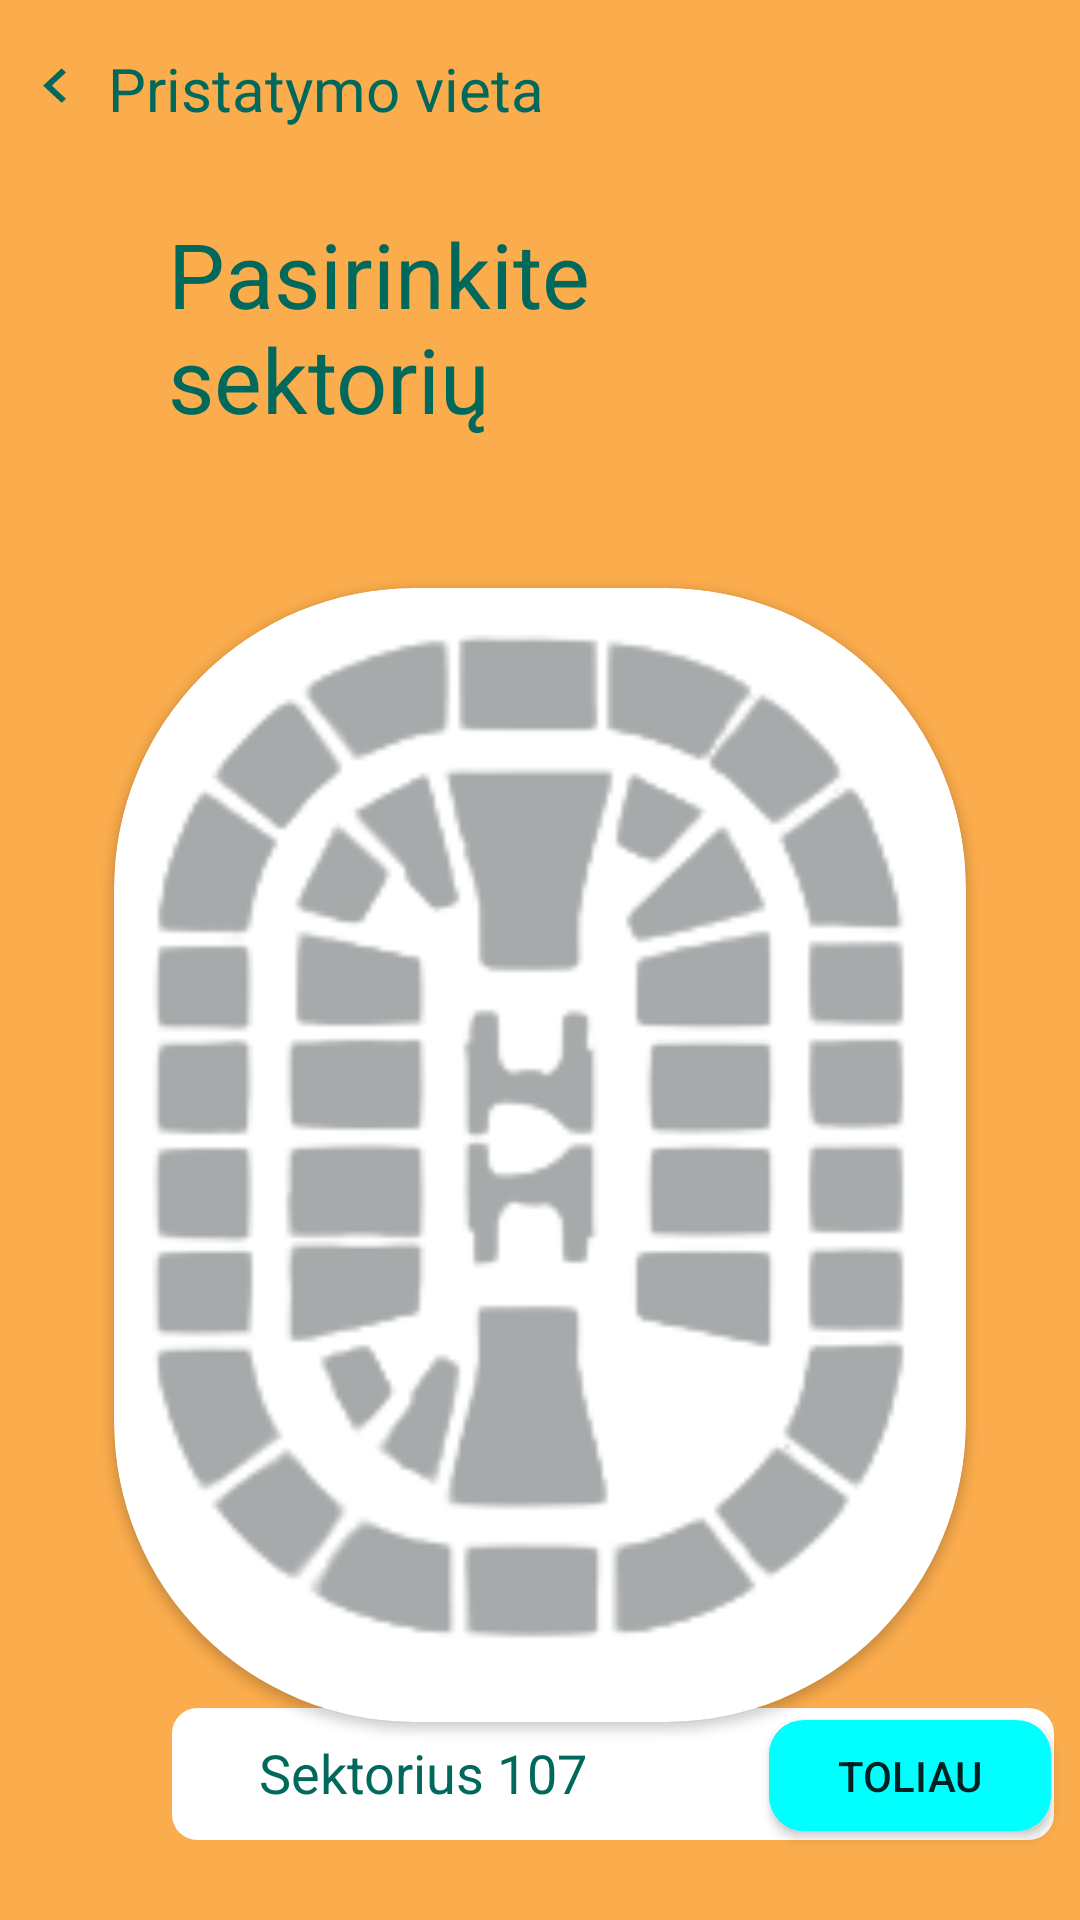

Layout XML and referenced resources for this Android screen:
<!-- AndroidManifest.xml: application theme Theme.Arena -->
<!-- res/layout/location_copy.xml -->
<?xml version="1.0" encoding="utf-8"?>
<androidx.constraintlayout.widget.ConstraintLayout xmlns:android="http://schemas.android.com/apk/res/android"
    xmlns:app="http://schemas.android.com/apk/res-auto"
    xmlns:tools="http://schemas.android.com/tools"
    android:layout_width="match_parent"
    android:layout_height="match_parent"
    android:background="@color/colorPrimary">

    <ImageView
        android:id="@+id/imageView6"
        android:layout_width="35dp"
        android:layout_height="25dp"
        android:rotationY="190"
        app:layout_constraintBottom_toBottomOf="@+id/textView9"
        app:layout_constraintEnd_toStartOf="@+id/textView9"
        app:layout_constraintTop_toTopOf="@+id/textView9"
        app:srcCompat="@drawable/arrow_right"
        app:tint="@color/colorSecondary" />

    <TextView
        android:id="@+id/textView7"
        android:layout_width="203dp"
        android:layout_height="77dp"
        android:layout_marginStart="56dp"
        android:layout_marginTop="28dp"
        android:text="@string/pasirinkite_sektoriu"
        android:textColor="@color/colorSecondary"
        android:textSize="30sp"
        app:layout_constraintStart_toStartOf="parent"
        app:layout_constraintTop_toBottomOf="@+id/textView9" />

    <TextView
        android:id="@+id/textView9"
        android:layout_width="wrap_content"
        android:layout_height="wrap_content"
        android:layout_marginStart="36dp"
        android:layout_marginTop="16dp"
        android:text="@string/pristatymo_vieta"
        android:textColor="@color/colorSecondary"
        android:textSize="20sp"
        app:layout_constraintStart_toStartOf="parent"
        app:layout_constraintTop_toTopOf="parent" />

    <androidx.constraintlayout.widget.ConstraintLayout

        android:layout_width="300dp"
        android:layout_height="50dp"
        android:layout_marginStart="52dp"
        android:background="@drawable/orange_border"
        app:layout_constraintBottom_toBottomOf="parent"
        app:layout_constraintEnd_toEndOf="parent"
        app:layout_constraintHorizontal_bias="0.271"
        app:layout_constraintStart_toStartOf="parent"
        app:layout_constraintTop_toTopOf="parent"
        app:layout_constraintVertical_bias="0.96">

        <Button
            android:id="@+id/button"
            android:layout_width="94dp"
            android:layout_height="37dp"
            android:layout_marginEnd="4dp"
            android:background="@drawable/teal_border_whole"
            android:backgroundTint="@color/teal_700"
            android:backgroundTintMode="add"
            android:foregroundTint="@color/teal_700"
            android:text="@string/toliau"
            app:backgroundTint="@color/teal_700"
            app:layout_constraintBottom_toBottomOf="parent"
            app:layout_constraintEnd_toEndOf="parent"
            app:layout_constraintTop_toTopOf="parent"
            app:layout_constraintVertical_bias="0.538"
            tools:ignore="TouchTargetSizeCheck" />

        <TextView
            android:id="@+id/textView24"
            android:layout_width="wrap_content"
            android:layout_height="wrap_content"
            android:layout_marginStart="32dp"
            android:text="@string/Capital_sektorius"
            android:textColor="@color/colorSecondary"
            android:textSize="18sp"
            app:layout_constraintBottom_toBottomOf="parent"
            app:layout_constraintStart_toStartOf="parent"
            app:layout_constraintTop_toTopOf="parent"
            app:layout_constraintVertical_bias="0.483" />

        <TextView
            android:id="@+id/textView26"
            android:layout_width="wrap_content"
            android:layout_height="wrap_content"
            android:layout_marginStart="4dp"
            android:text="@string/sektorius_nr"
            android:textColor="@color/colorSecondary"
            android:textSize="18sp"
            app:layout_constraintBottom_toBottomOf="parent"
            app:layout_constraintEnd_toStartOf="@+id/button"
            app:layout_constraintHorizontal_bias="0.0"
            app:layout_constraintStart_toEndOf="@+id/textView24"
            app:layout_constraintTop_toTopOf="parent"
            app:layout_constraintVertical_bias="0.483" />
    </androidx.constraintlayout.widget.ConstraintLayout>

    <androidx.cardview.widget.CardView
        android:layout_width="284dp"
        android:layout_height="378dp"
        android:layout_marginTop="48dp"
        app:cardCornerRadius="100dp"
        app:layout_constraintEnd_toEndOf="parent"
        app:layout_constraintHorizontal_bias="0.5"
        app:layout_constraintStart_toStartOf="parent"
        app:layout_constraintTop_toBottomOf="@+id/textView7">

        <androidx.constraintlayout.widget.ConstraintLayout
            android:layout_width="match_parent"
            android:layout_height="match_parent">

            <ImageView
                android:id="@+id/imageView7"
                android:layout_width="281dp"
                android:layout_height="371dp"
                app:layout_constraintBottom_toBottomOf="parent"
                app:layout_constraintEnd_toEndOf="parent"
                app:layout_constraintStart_toStartOf="parent"
                app:layout_constraintTop_toTopOf="parent"
                app:layout_constraintVertical_bias="0.409"
                app:srcCompat="@drawable/seating" />

        </androidx.constraintlayout.widget.ConstraintLayout>

    </androidx.cardview.widget.CardView>

</androidx.constraintlayout.widget.ConstraintLayout>
<!-- resources referenced by this layout -->
<resources>
  <color name="colorPrimary">#fbac4c</color>
  <color name="colorSecondary">#00695C</color>
  <color name="teal_700">#FF018786</color>
  <!-- drawable arrow_right (drawable) -->
  <vector android:autoMirrored="true" android:height="50dp"
      android:tint="#EFEFEF" android:viewportHeight="26"
      android:viewportWidth="24" android:width="50dp" xmlns:android="http://schemas.android.com/apk/res/android">
      <path android:fillColor="@android:color/white" android:pathData="M8.59,16.59L13.17,12 8.59,7.41 10,6l6,6 -6,6 -1.41,-1.41z"/>
  </vector>
  <!-- drawable orange_border (drawable) -->
  <?xml version="1.0" encoding="utf-8"?>
  <shape xmlns:android="http://schemas.android.com/apk/res/android">
      <solid android:color="@color/white"/>
      <corners android:radius="10dp"/>
      <padding android:left="0dp"
          android:bottom="0dp"
          android:right="0dp"
          android:top="0dp"/>
      <stroke android:color="@color/colorPrimary" android:width="3dp"/>
  </shape>
  <!-- drawable seating: png bitmap (drawable-hdpi, 27365 bytes) -->
  <!-- drawable teal_border_whole (drawable) -->
  <?xml version="1.0" encoding="utf-8"?>
  <shape xmlns:android="http://schemas.android.com/apk/res/android">
      <solid android:color="@color/teal_700"/>
      <corners android:radius="10dp"/>
      <padding android:left="0dp"
          android:bottom="0dp"
          android:right="0dp"
          android:top="0dp"/>
      <stroke android:color="@color/teal_700" android:width="3dp"/>
  </shape>
  <string name="Capital_sektorius">Sektorius</string>
  <string name="pasirinkite_sektoriu">Pasirinkite sektorių</string>
  <string name="pristatymo_vieta">Pristatymo vieta</string>
  <string name="sektorius_nr">107</string>
  <string name="toliau">Toliau</string>
  <style name="Theme.Arena" parent="Theme.MaterialComponents.DayNight.DarkActionBar">
          
          <item name="colorPrimary">@color/purple_500</item>
          <item name="colorPrimaryVariant">@color/purple_700</item>
          <item name="colorOnPrimary">@color/white</item>
          
          <item name="colorSecondary">@color/teal_200</item>
          <item name="colorSecondaryVariant">@color/teal_700</item>
          <item name="colorOnSecondary">@color/black</item>
          
          <item name="android:statusBarColor" tools:targetApi="l">?attr/colorPrimaryVariant</item>
          
  
  
      </style>
  <color name="white">#FFFFFFFF</color>
  <color name="purple_500">#FF6200EE</color>
  <color name="purple_700">#FF3700B3</color>
  <color name="teal_200">#FF03DAC5</color>
  <color name="black">#FF000000</color>
</resources>
